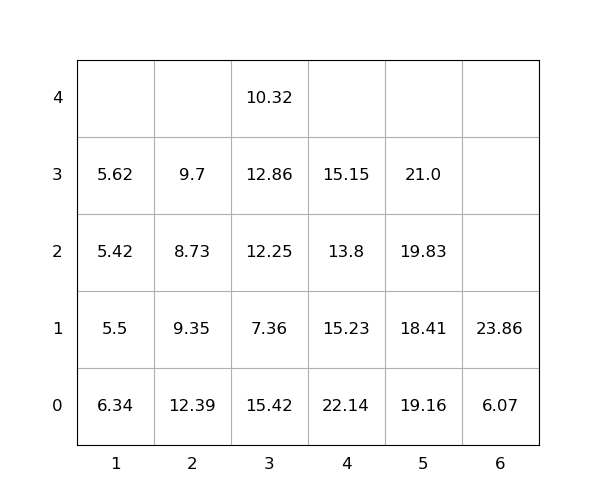

Source data for this figure (header and first rows):
idx, loc_x, loc_y, loc_z, weight, group, score, seq, reloc, size(ft)
1, 6, 0, 0, 6.07, 0, 6.07, 0, 0, 20
2, 5, 0, 0, 19.16, 0, 19.16, 0, 1.0, 20
3, 2, 0, 0, 12.39, 0, 12.39, 0, 1.0, 20
4, 3, 0, 0, 15.42, 0, 15.42, 0, 1.0, 20
5, 2, 0, 1, 9.35, 0, 9.35, 0, 1.0, 20
6, 4, 0, 0, 22.14, 0, 22.14, 1, 1.0, 20
7, 6, 0, 1, 23.86, 0, 23.86, 2, 0, 20
8, 5, 0, 1, 18.41, 0, 18.41, 3, 1.0, 20
9, 2, 0, 2, 8.73, 0, 8.73, 4, 1.0, 20
10, 2, 0, 3, 9.7, 0, 9.7, 5, 1.0, 20
11, 4, 0, 1, 15.23, 0, 15.23, 6, 1.0, 20
12, 5, 0, 2, 19.83, 0, 19.83, 7, 1.0, 20
13, 4, 0, 2, 13.8, 0, 13.8, 8, 1.0, 20
14, 5, 0, 3, 21.0, 0, 21.0, 9, 1.0, 20
15, 1, 0, 0, 6.34, 0, 6.34, 10, 1.0, 20
16, 3, 0, 1, 7.36, 0, 7.36, 11, 1.0, 20
17, 3, 0, 2, 12.25, 0, 12.25, 12, 1.0, 20
18, 1, 0, 1, 5.5, 0, 5.5, 13, 1.0, 20
19, 1, 0, 2, 5.42, 0, 5.42, 14, 1.0, 20
20, 1, 0, 3, 5.62, 0, 5.62, 15, 1.0, 20
21, 4, 0, 3, 15.15, 0, 15.15, 16, 1.0, 20
22, 3, 0, 3, 12.86, 0, 12.86, 17, 1.0, 20
23, 3, 0, 4, 10.32, 0, 10.32, 18, 1.0, 20
